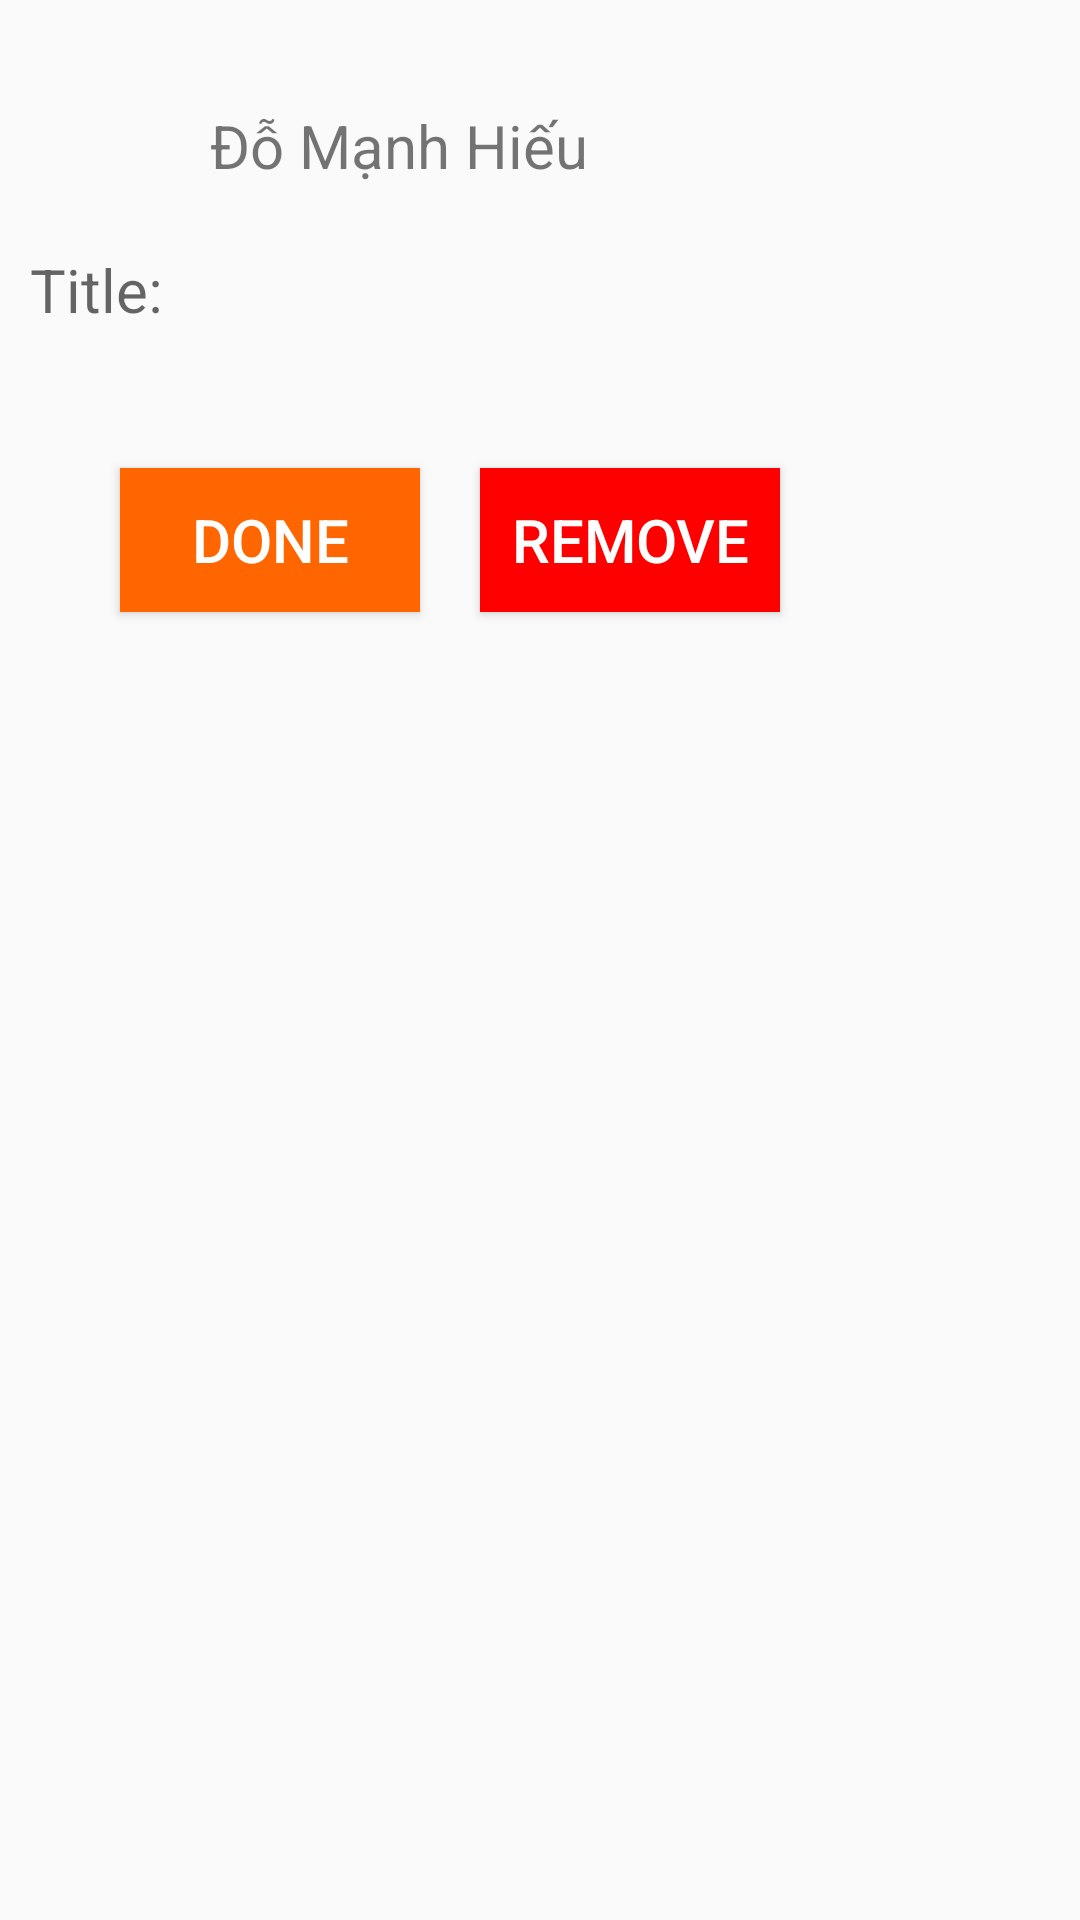

Layout XML and referenced resources for this Android screen:
<!-- AndroidManifest.xml: application theme Theme.AppCompat.Light.NoActionBar -->
<!-- res/layout/alarm_detail_layout.xml -->
<?xml version="1.0" encoding="utf-8"?>
<RelativeLayout
    xmlns:android="http://schemas.android.com/apk/res/android"
    android:id="@+id/login_simple1_dialog"
    android:layout_width="wrap_content"
    android:layout_height="wrap_content">
    

    <TextView
        android:id="@+id/tx_dialog_alarm_status"
        android:layout_width="250dp"
        android:layout_height="48dp"
        android:layout_marginTop="20dp"
        android:layout_marginStart="10dp"
        android:text="@string/hieu"
        android:textSize="20sp"
        android:paddingStart="60dp"
        android:paddingEnd="60dp"
        android:paddingTop="15dp"
        />
    <TextView
        android:id="@+id/edt_dialog_alarm_sms"
        android:layout_width="250dp"
        android:layout_height="48dp"
        android:layout_below="@id/tx_dialog_alarm_status"
        android:layout_alignStart="@id/tx_dialog_alarm_status"
        android:textSize="20sp"
        android:textColor="@color/black"
        android:layout_marginTop="15dp"
        android:hint="@string/title"
        android:autofillHints="Enter your account here"
        />
    <Button
        android:id="@+id/btn_dialog_done"
        android:layout_width="100dp"
        android:layout_height="48dp"
        android:layout_below="@id/edt_dialog_alarm_sms"
        android:layout_marginStart="40dp"
        android:layout_marginTop="25dp"
        android:text="@string/finish"
        android:textSize="20sp"
        android:textColor="@color/white"
        android:background="@color/orange"
        />
    <Button
        android:id="@+id/btn_dialog_remove"
        android:layout_width="100dp"
        android:layout_height="48dp"
        android:layout_below="@id/edt_dialog_alarm_sms"
        android:layout_alignEnd="@id/edt_dialog_alarm_sms"
        android:layout_marginTop="25dp"
        android:text="@string/remove"
        android:textSize="20sp"
        android:textColor="@color/white"
        android:background="@color/red1"
        />
</RelativeLayout>
<!-- resources referenced by this layout -->
<resources>
  <color name="black">#FF000000</color>
  <color name="orange">#FF6600</color>
  <color name="red1">#FF0000</color>
  <color name="white">#FFFFFFFF</color>
  <string name="finish">Done</string>
  <string name="hieu">Đỗ Mạnh Hiếu</string>
  <string name="remove">Remove</string>
  <string name="title">Title: </string>
</resources>
